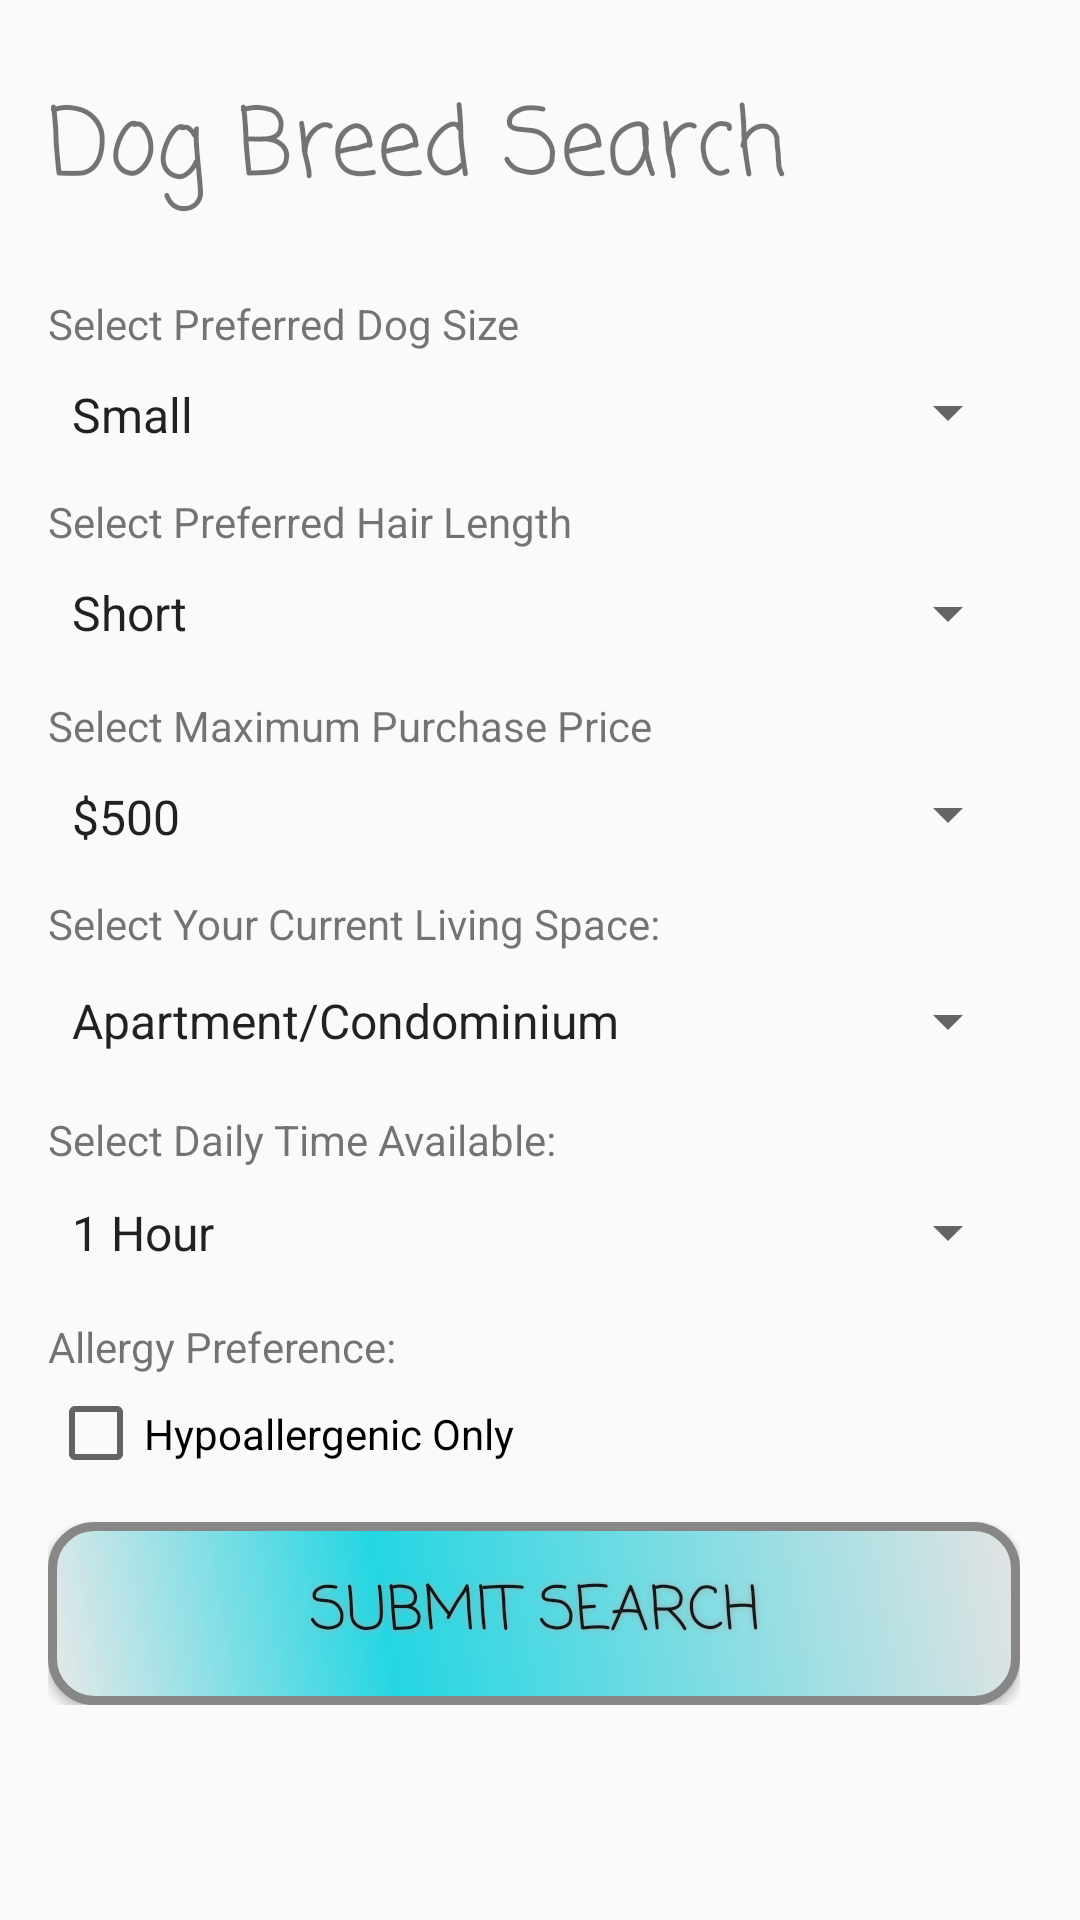

Android layout source for this screen:
<!-- AndroidManifest.xml: application theme AppTheme -->
<!-- res/layout/content_search.xml -->
<?xml version="1.0" encoding="utf-8"?>
<android.support.constraint.ConstraintLayout xmlns:android="http://schemas.android.com/apk/res/android"
    xmlns:app="http://schemas.android.com/apk/res-auto"
    xmlns:tools="http://schemas.android.com/tools"
    android:layout_width="match_parent"
    android:layout_height="match_parent">

    <ScrollView
        android:id="@+id/ScrollView01"

        android:layout_width="match_parent"
        android:layout_height="match_parent"
        android:scrollbarStyle="outsideInset"
        android:scrollbars="vertical"
        tools:layout_editor_absoluteX="0dp"
        tools:layout_editor_absoluteY="16dp">

        <LinearLayout
            android:id="@+id/linearLayout"
            android:layout_width="fill_parent"
            android:layout_height="wrap_content"
            android:orientation="vertical"
            android:gravity="center_vertical"
            android:paddingLeft="16dp"
            android:paddingTop="16dp"
            android:paddingRight="16dp"
            android:paddingBottom="16dp">


            <TextView
                android:id="@+id/TextViewTitle"
                android:layout_width="wrap_content"
                android:layout_height="wrap_content"
                android:paddingTop="10dp"
                android:paddingBottom="25dp"
                android:text="@string/formTitle"
                android:textSize="15pt"
                app:fontFamily="casual"></TextView>

            <TextView
                android:id="@+id/sizeLabel"
                android:layout_width="match_parent"
                android:layout_height="wrap_content"
                android:text="Select Preferred Dog Size" />

            <Spinner
                android:id="@+id/sizeSpinner"
                android:layout_width="match_parent"
                android:layout_height="40dp"
                android:layout_marginBottom="7dp"
                android:entries="@array/feedbacktypelist"
                android:paddingTop="10dp"
                android:paddingBottom="10dp"
                android:prompt="@string/sizePrompt"></Spinner>

            <TextView
                android:id="@+id/hairLabel"
                android:layout_width="match_parent"
                android:layout_height="wrap_content"
                android:text="Select Preferred Hair Length" />

            <Spinner
                android:id="@+id/hairSpinner"
                android:layout_width="match_parent"
                android:layout_height="42dp"
                android:layout_marginBottom="7dp"
                android:entries="@array/hairSelectionList"
                android:prompt="@string/livingSpaceSelection"></Spinner>

            <TextView
                android:id="@+id/priceLabel"
                android:layout_width="match_parent"
                android:layout_height="wrap_content"
                android:text="Select Maximum Purchase Price" />

            <Spinner
                android:id="@+id/priceSpinner"
                android:layout_width="fill_parent"
                android:layout_height="40dp"
                android:entries="@array/priceSelectionList"
                android:paddingTop="10dp"
                android:paddingBottom="10dp"
                android:layout_marginBottom="7dp"
                android:prompt="@string/priceSelection"></Spinner>

            <TextView
                android:id="@+id/spaceLabel"
                android:layout_width="match_parent"
                android:layout_height="wrap_content"
                android:text="Select Your Current Living Space:" />

            <Spinner
                android:id="@+id/houseSpinner"
                android:layout_width="fill_parent"
                android:layout_height="46dp"
                android:layout_marginBottom="7dp"
                android:entries="@array/houseSelectionList"
                android:prompt="@string/hairSelection"></Spinner>

            <TextView
                android:id="@+id/timeLabel"
                android:layout_width="match_parent"
                android:layout_height="wrap_content"
                android:text="Select Daily Time Available:" />

            <Spinner
                android:id="@+id/timeSpinner"
                android:layout_width="fill_parent"
                android:layout_height="43dp"
                android:layout_marginBottom="7dp"
                android:entries="@array/timeSelectionList"
                android:prompt="@string/timeSelection"></Spinner>

            <TextView
                android:id="@+id/allergyLabel"
                android:layout_width="match_parent"
                android:layout_height="wrap_content"
                android:text="Allergy Preference:" />

            <CheckBox
                android:id="@+id/hypoCheck"
                android:layout_width="fill_parent"
                android:layout_height="wrap_content"
                android:layout_marginBottom="10dp"
                android:paddingTop="10dp"
                android:paddingBottom="10dp"
                android:text="@string/allergiesResponse"></CheckBox>

            <Button
                android:background="@drawable/buttonshape"
                app:fontFamily="casual"
                android:shadowColor="#A8A8A8"
                android:shadowDx="0"
                android:shadowDy="0"
                android:shadowRadius="5"
                android:textSize="20sp"
                android:id="@+id/submit"
                android:layout_width="fill_parent"
                android:layout_height="61dp"
                android:text="@string/submitButton"></Button>

        </LinearLayout>
    </ScrollView>
</android.support.constraint.ConstraintLayout>
<!-- resources referenced by this layout -->
<resources>
  <string-array name="feedbacktypelist">
          <item>@string/feedbacktype1</item>
          <item>@string/feedbacktype2</item>
          <item>@string/feedbacktype3</item>
      </string-array>
  <string-array name="hairSelectionList">
          <item>@string/shortHair</item>
          <item>@string/mediumHair</item>
          <item>@string/longHair</item>
      </string-array>
  <string-array name="houseSelectionList">
          <item>@string/appartment</item>
          <item>@string/smallHome</item>
          <item>@string/largeHome</item>
      </string-array>
  <string-array name="priceSelectionList">
          <item>@string/underFiveHundred</item>
          <item>@string/fiveHundredToOneThousand</item>
          <item>@string/OneToTwoThousand</item>
          <item>@string/TwoToThreeThousand</item>
          <item>@string/GreaterThanThreeThousand</item>
      </string-array>
  <string-array name="timeSelectionList">
          <item>@string/oneHour</item>
          <item>@string/twoHours</item>
          <item>@string/moreThanTwoHours</item>
      </string-array>
  <!-- drawable buttonshape (drawable) -->
  <?xml version="1.0" encoding="utf-8"?>
  <shape xmlns:android="http://schemas.android.com/apk/res/android" android:shape="rectangle" >
  <corners
  android:radius="14dp"
  />
  <gradient
  android:angle="45"
  android:centerX="35%"
  android:centerColor="#24D6E3"
  android:startColor="#E8E8E8"
  android:endColor="#E3E3E3"
  android:type="linear"
  />
  <padding
  android:left="0dp"
  android:top="0dp"
  android:right="0dp"
  android:bottom="0dp"
  />
  <size
  android:width="250dp"
  android:height="60dp"
  />
  <stroke
  android:width="3dp"
  android:color="#878787"
  />
  </shape>
  <string name="allergiesResponse">Hypoallergenic Only</string>
  <string name="formTitle">Dog Breed Search</string>
  <string name="hairSelection" />
  <string name="livingSpaceSelection" />
  <string name="priceSelection" />
  <string name="sizePrompt">Select Preferred Dog Size</string>
  <string name="submitButton">Submit Search</string>
  <string name="timeSelection" />
  <style name="AppTheme" parent="Theme.AppCompat.Light.DarkActionBar">
          
          <item name="colorPrimary">#00B4FF</item>
          <item name="colorPrimaryDark">#0082FF</item>
          <item name="colorAccent">@color/colorAccent</item>
      </style>
  <string name="feedbacktype1">Small</string>
  <string name="feedbacktype2">Medium</string>
  <string name="feedbacktype3">Large</string>
  <string name="shortHair">Short</string>
  <string name="mediumHair">Medium</string>
  <string name="longHair">Long</string>
  <string name="appartment">Apartment/Condominium</string>
  <string name="smallHome">Small House (under 1000 sq ft)</string>
  <string name="largeHome">Large House (over 1000 sq ft)</string>
  <string name="underFiveHundred">$500</string>
  <string name="fiveHundredToOneThousand">$1000</string>
  <string name="OneToTwoThousand">$2000</string>
  <string name="TwoToThreeThousand">$3000</string>
  <string name="GreaterThanThreeThousand">$5000</string>
  <string name="oneHour">1 Hour</string>
  <string name="twoHours">2 Hours</string>
  <string name="moreThanTwoHours">3+ Hours</string>
  <color name="colorAccent">#D81B60</color>
</resources>
